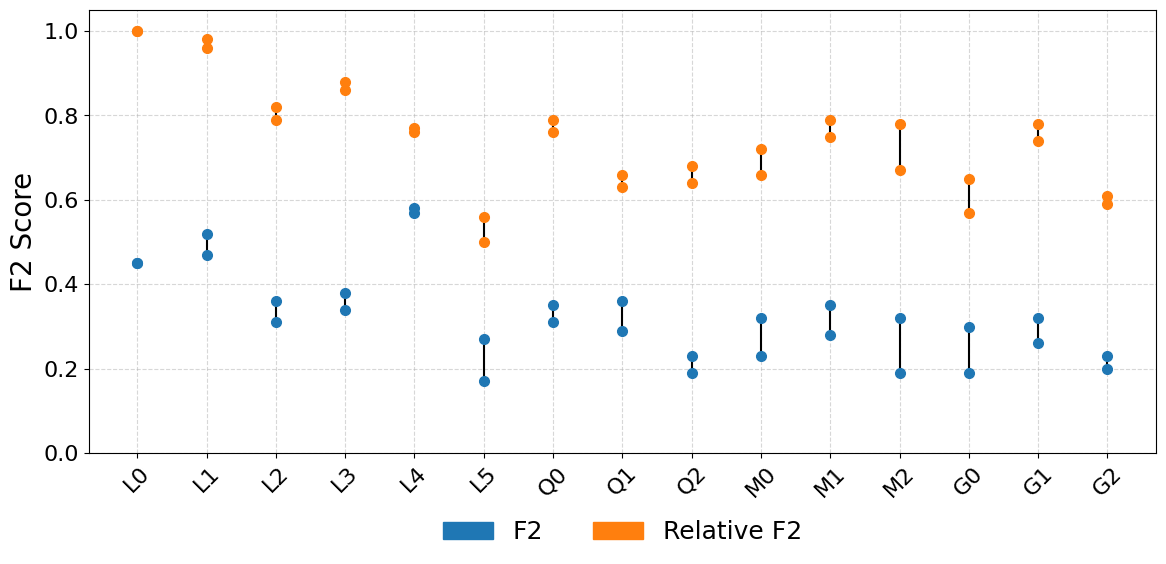

The matplotlib source for this figure: (Note: this script raises an exception after producing the figure.)
import matplotlib.pyplot as plt
import numpy as np
import matplotlib.patches as mpatches

# Labels for the categories
labels = ['L0', 'L1', 'L2', 'L3', 'L4', 'L5', 'Q0', 'Q1', 'Q2', 'M0', 'M1', 'M2', 'G0', 'G1', 'G2']
x = np.arange(len(labels))

# F2 and F2-synthetic worst/best values
f2_worst = np.array([0.45, 0.47, 0.31, 0.34, 0.57, 0.17, 0.31, 0.29, 0.19, 0.23, 0.28, 0.19, 0.19, 0.26, 0.20, 0.18])
f2_best = np.array([0.45, 0.52, 0.36, 0.38, 0.58, 0.27, 0.35, 0.36, 0.23, 0.32, 0.35, 0.32, 0.30, 0.32, 0.23, 0.22])
f2s_worst = np.array([1.00, 0.96, 0.79, 0.86, 0.76, 0.50, 0.76, 0.63, 0.64, 0.66, 0.75, 0.67, 0.57, 0.74, 0.59, 0.64])
f2s_best = np.array([1.00, 0.98, 0.82, 0.88, 0.77, 0.56, 0.79, 0.66, 0.68, 0.72, 0.79, 0.78, 0.65, 0.78, 0.61, 0.69])

# Font config
plt.rcParams.update({
  'font.family': 'Times New Roman',
  'font.size': 18,
  'axes.labelsize': 20,
  'xtick.labelsize': 16,
  'ytick.labelsize': 16,
  'legend.fontsize': 18
})

# Plotting function for aligned dumbbells with larger dots
def draw_aligned_dumbbells(ax, positions, low, high, line_color, low_color, high_color, label):
  for x_pos, lo, hi in zip(positions, low, high):
    ax.plot([x_pos, x_pos], [lo, hi], color=line_color, linewidth=1.5)
    ax.plot(x_pos, lo, marker='o', color=low_color, markersize=7)
    ax.plot(x_pos, hi, marker='o', color=high_color, markersize=7)
  ax.plot([], [], color=line_color, marker='o', markerfacecolor=high_color,
      markeredgecolor=line_color, linestyle='None', label=label)

# Create the figure
fig, ax = plt.subplots(figsize=(12, 6))

# Draw dumbbells
draw_aligned_dumbbells(ax, x, f2_worst, f2_best, 'black', '#1f77b4', '#1f77b4', 'F2')
draw_aligned_dumbbells(ax, x, f2s_worst, f2s_best, 'black', '#ff7f0e', '#ff7f0e', 'F2-synthetic')

# Formatting axes
ax.set_xticks(x)
ax.set_xticklabels(labels, rotation=45)
ax.set_ylabel('F2 Score')
ax.set_ylim(0, 1.05)
ax.grid(True, linestyle='--', alpha=0.5)

# Custom legend
f2_patch = mpatches.Patch(color='#1f77b4', label='F2')
f2s_patch = mpatches.Patch(color='#ff7f0e', label='Relative F2')
ax.legend(handles=[f2_patch, f2s_patch], loc='upper center', bbox_to_anchor=(0.5, -0.1), ncol=2, frameon=False)

# Save and display
plt.tight_layout()
plt.savefig("../../results/graph/results_figure_a.png", dpi=300)
#plt.show()
